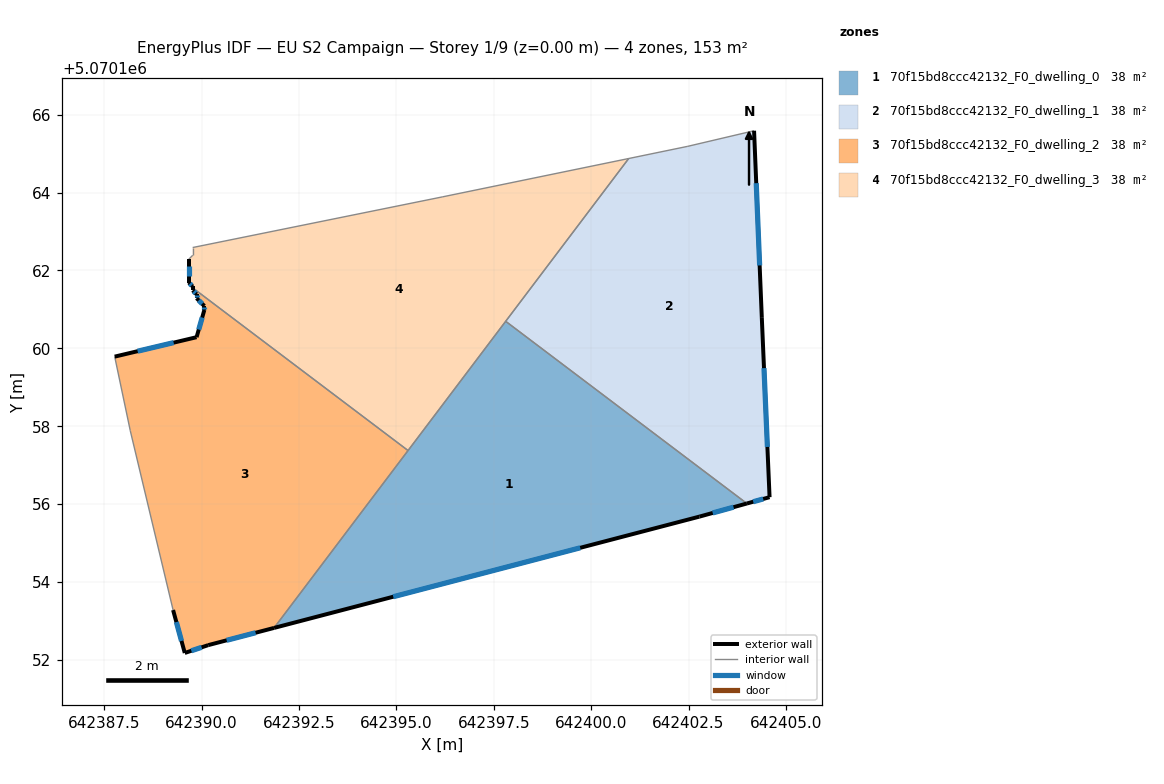
=== STOREY PLAN SPEC (per zone: floor XY polygon, exterior-wall plan segments, windows/doors) ===
zone 1: 70f15bd8ccc42132_F0_dwelling_0  (38.4 m²)
  floor: (642404.00, 5070156.02) (642402.78, 5070155.68) (642391.86, 5070152.82) (642397.81, 5070160.69)
  exterior wall: (642402.78, 5070155.68) – (642404.00, 5070156.02)  [1.3 m]
    window: (642403.12, 5070155.77) – (642403.66, 5070155.92)  [0.7 m²]
  exterior wall: (642391.86, 5070152.82) – (642402.78, 5070155.68)  [11.3 m]
    window: (642394.92, 5070153.62) – (642399.72, 5070154.88)  [6.5 m²]
  interior walls: 3
zone 2: 70f15bd8ccc42132_F0_dwelling_1  (38.4 m²)
  floor: (642404.18, 5070165.59) (642404.38, 5070160.78) (642404.58, 5070156.18) (642404.00, 5070156.02) (642397.81, 5070160.69) (642400.96, 5070164.87) (642402.48, 5070165.19)
  exterior wall: (642404.00, 5070156.02) – (642404.58, 5070156.18)  [0.6 m]
    window: (642404.16, 5070156.06) – (642404.42, 5070156.13)  [0.4 m²]
  exterior wall: (642404.38, 5070160.78) – (642404.18, 5070165.59)  [4.8 m]
    window: (642404.33, 5070162.13) – (642404.24, 5070164.24)  [2.8 m²]
  exterior wall: (642404.58, 5070156.18) – (642404.38, 5070160.78)  [4.6 m]
    window: (642404.53, 5070157.47) – (642404.44, 5070159.49)  [2.7 m²]
  interior walls: 4
zone 3: 70f15bd8ccc42132_F0_dwelling_2  (38.4 m²)
  floor: (642395.30, 5070157.38) (642391.86, 5070152.82) (642390.17, 5070152.38) (642389.57, 5070152.18) (642389.27, 5070153.28) (642388.17, 5070157.88) (642387.77, 5070159.79) (642389.87, 5070160.29) (642390.07, 5070160.99) (642390.07, 5070161.09) (642389.87, 5070161.29) (642389.87, 5070161.39) (642389.77, 5070161.49) (642389.77, 5070161.55)
  exterior wall: (642389.27, 5070153.28) – (642389.57, 5070152.18)  [1.1 m]
    window: (642389.35, 5070152.97) – (642389.48, 5070152.49)  [0.7 m²]
  exterior wall: (642389.87, 5070160.29) – (642387.77, 5070159.79)  [2.2 m]
    window: (642389.28, 5070160.15) – (642388.36, 5070159.93)  [1.3 m²]
  exterior wall: (642390.07, 5070160.99) – (642389.87, 5070160.29)  [0.7 m]
    window: (642390.02, 5070160.79) – (642389.93, 5070160.48)  [0.4 m²]
  exterior wall: (642390.07, 5070161.09) – (642390.07, 5070160.99)  [0.1 m]
    window: (642390.07, 5070161.06) – (642390.07, 5070161.02)  [0.1 m²]
  exterior wall: (642389.87, 5070161.29) – (642390.07, 5070161.09)  [0.3 m]
    window: (642389.93, 5070161.23) – (642390.02, 5070161.14)  [0.2 m²]
  exterior wall: (642389.87, 5070161.39) – (642389.87, 5070161.29)  [0.1 m]
    window: (642389.87, 5070161.36) – (642389.87, 5070161.32)  [0.1 m²]
  exterior wall: (642389.77, 5070161.49) – (642389.87, 5070161.39)  [0.1 m]
    window: (642389.80, 5070161.46) – (642389.84, 5070161.42)  [0.1 m²]
  exterior wall: (642389.77, 5070161.55) – (642389.77, 5070161.49)  [0.1 m]
  exterior wall: (642390.17, 5070152.38) – (642391.86, 5070152.82)  [1.7 m]
    window: (642390.64, 5070152.50) – (642391.39, 5070152.70)  [1.0 m²]
  exterior wall: (642389.57, 5070152.18) – (642390.17, 5070152.38)  [0.6 m]
    window: (642389.74, 5070152.24) – (642390.00, 5070152.32)  [0.4 m²]
  interior walls: 4
zone 4: 70f15bd8ccc42132_F0_dwelling_3  (38.4 m²)
  floor: (642400.96, 5070164.87) (642395.30, 5070157.38) (642389.77, 5070161.55) (642389.77, 5070161.59) (642389.67, 5070161.69) (642389.67, 5070162.29) (642389.77, 5070162.39) (642389.77, 5070162.59) (642396.18, 5070163.89)
  exterior wall: (642389.67, 5070161.69) – (642389.77, 5070161.59)  [0.1 m]
    window: (642389.70, 5070161.66) – (642389.74, 5070161.62)  [0.1 m²]
  exterior wall: (642389.67, 5070162.29) – (642389.67, 5070161.69)  [0.6 m]
    window: (642389.67, 5070162.12) – (642389.67, 5070161.86)  [0.3 m²]
  exterior wall: (642389.77, 5070161.59) – (642389.77, 5070161.55)  [0.0 m]
  interior walls: 7

=== DERIVED (storey summary) ===
Building: EU S2 Campaign
Storey: 1 of 9  (floor level z = 0.00 m)
Storey gross floor area: 153.5 m²
Zones on this storey: 4
  - 70f15bd8ccc42132_F0_dwelling_0: floor 38.4 m²; exterior wall 12.6 m (37.7 m²); 2 window(s) 7.3 m²; WWR 19.3%
  - 70f15bd8ccc42132_F0_dwelling_1: floor 38.4 m²; exterior wall 10.0 m (30.1 m²); 3 window(s) 5.8 m²; WWR 19.3%
  - 70f15bd8ccc42132_F0_dwelling_2: floor 38.4 m²; exterior wall 7.1 m (21.3 m²); 9 window(s) 4.1 m²; WWR 19.2%
  - 70f15bd8ccc42132_F0_dwelling_3: floor 38.4 m²; exterior wall 0.8 m (2.3 m²); 2 window(s) 0.4 m²; WWR 18.5%
Zone adjacency (shared interzone walls):
  - 70f15bd8ccc42132_F0_dwelling_0 ↔ 70f15bd8ccc42132_F0_dwelling_1
  - 70f15bd8ccc42132_F0_dwelling_0 ↔ 70f15bd8ccc42132_F0_dwelling_2
  - 70f15bd8ccc42132_F0_dwelling_0 ↔ 70f15bd8ccc42132_F0_dwelling_3
  - 70f15bd8ccc42132_F0_dwelling_1 ↔ 70f15bd8ccc42132_F0_dwelling_3
  - 70f15bd8ccc42132_F0_dwelling_2 ↔ 70f15bd8ccc42132_F0_dwelling_3